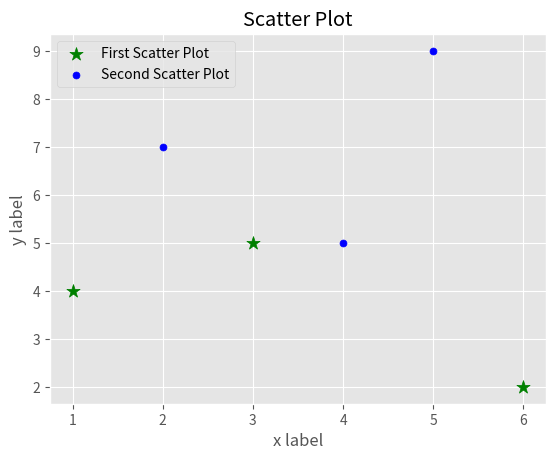

The script that saved this image:
import matplotlib.pyplot as plt
from matplotlib import style     # To use styles in matplotlib

style.use('ggplot')  # I like this descent style

x1 = [1, 3, 6]  # First Data
y1 = [4, 5, 2]

x2 = [2, 4, 5]  # Second Data
y2 = [7, 5, 9]

plt.scatter(x1, y1, color='g', label="First Scatter Plot", marker='*', s=100)
plt.scatter(x2, y2, color='b', label="Second Scatter Plot", marker='.', s=100)

plt.xlabel("x label")
plt.ylabel("y label")
plt.title("Scatter Plot")

plt.legend()
plt.show()
